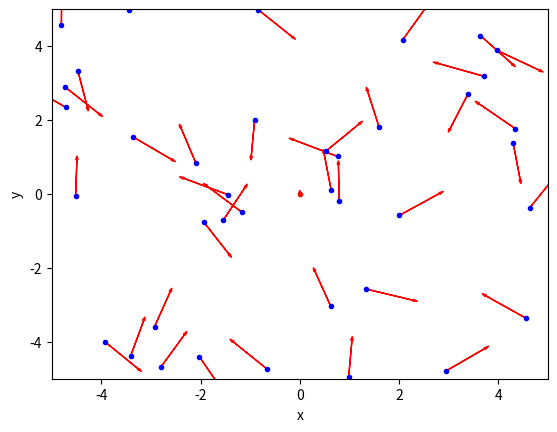
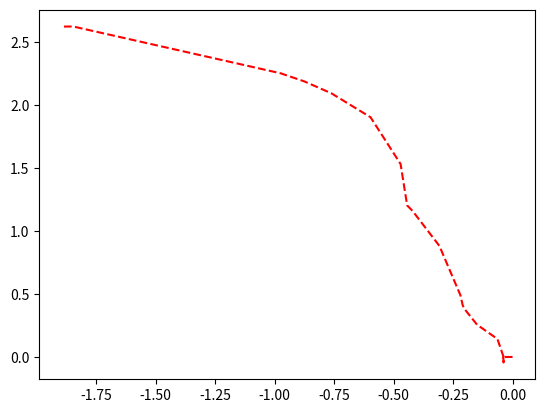
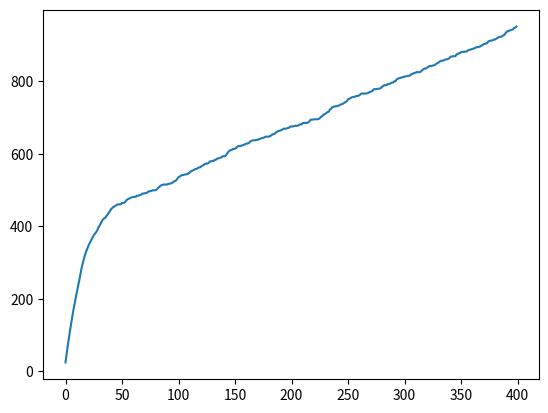

Write Python code to recreate these figures, in order.
import numpy as np
import matplotlib.pyplot as plt

# Maken van de ParticleClass

class ParticleClass:
    collision = [0]
    # Het maken van het deeltje
    def __init__(self, m, v, r, R, c):
        self.m = m                         
        self.v = np.array(v, dtype=float)  
        self.r = np.array(r, dtype=float)  
        self.R = np.array(R, dtype=float)  
        self.c = c


    # Het updaten van de positie, eventueel met zwaartekracht
    def update_position(self):
        self.r += self.v * dt #+ 1/2 * a * dt**2  
              
    # Harde wand
    def boxcollision(self):
        if abs(self.r[0]) + self.R > Box_length: 
            self.v[0] = -self.v[0]                                  # Omdraaien van de snelheid
            self.r[0] = np.sign(self.r[0]) * (Box_length - self.R)  # Zet terug net binnen box                 
        if abs(self.r[1]) + self.R > Box_length: 
            self.v[1] = -self.v[1]     
            self.r[1] = np.sign(self.r[1]) * (Box_length - self.R) 
            
    @property
    def momentum(self):
        return self.m * self.v
    
    @property
    def kin_energy(self):
        return 1/2 * self.m * np.dot(self.v, self.v)

# Aanmaken van de randvoorwaarden en initiele condities
Box_size_0 = 10
Box_length_0 = Box_size_0/2
Box_length = Box_length_0     # De grootte van de box kan wijzigen!

# Particles
dt = 0.1
particles = []
N = 40
v_0 = 1

dt = 0.04

# Aanmaken van deeltjes
for i in range(N-1):
    vx = np.random.uniform(-v_0,v_0)
    vy = np.random.choice([-1, 1])*np.sqrt(v_0**2-vx**2)        
    pos = Box_length_0*np.random.uniform(-1,1,2)
    particles.append(ParticleClass(m=1.0, v=[vx, vy], r = pos, R=.5,c='blue')) 

# er wordt een zwaar deelthe toegevoegt
particles.append(ParticleClass(m=20.0, v=[0, 0], r = [0, 0], R=.5,c='red')) 


# Inspecteren van beginsituatie
plt.figure()

plt.xlabel('x')
plt.ylabel('y')

plt.xlim(-Box_length_0,Box_length_0)
plt.ylim(-Box_length_0,Box_length_0)


for particle, particle_object in enumerate(particles):
    plt.plot(particle_object.r[0],particle_object.r[1],color=particle_object.c,marker='.')
    plt.arrow(particle_object.r[0],particle_object.r[1], 
              particle_object.v[0],particle_object.v[1], 
              head_width=0.05, head_length=0.1, color='red')
plt.show()


# Het bepalen of er een botsing plaats vindt
def collide_detection(self, other):
    dx = self.r[0] - other.r[0]
    dy = self.r[1] - other.r[1]
    rr = self.R + other.R
    return  dx**2+dy**2 < rr**2 
        
def particle_collision(p1: ParticleClass, p2: ParticleClass):
    """ past snelheden aan uitgaande van overlap """
    m1, m2 = p1.m, p2.m
    delta_r = p1.r - p2.r
    delta_v = p1.v - p2.v
    dot_product = np.dot(delta_r, delta_v)
    ParticleClass.collision[i] += 1
    
    # Als deeltjes van elkaar weg bewegen dan geen botsing
    if dot_product >= 0: # '='-teken voorkomt ook problemen als delta_r == \vec{0}
        return
    
    distance_squared = np.dot(delta_r, delta_r) 
    # Botsing oplossen volgens elastische botsing in 2D
    p1.v -= 2 * m2 / (m1 + m2) * dot_product / distance_squared * delta_r
    p2.v += 2 * m1 / (m1 + m2) * dot_product / distance_squared * delta_r

def handle_collisions(particles):
#your code/answer
    """ alle onderlinge botsingen afhandelen voor deeltjes in lijst """
    num_particles = len(particles)
    for i in range(num_particles):
        for j in range(i+1, num_particles):
            if collide_detection(particles[i], particles[j]):
                particle_collision(particles[i], particles[j])
#your code/answer


# tracken van het zware deeltje
track_x = []
track_y = []

#your code/answer

#your code/answer

#your code/answer

for i in range(400):
#your code/answer
    if ParticleClass.collision[-1] != 0:
        ParticleClass.collision.append(ParticleClass.collision[-1])
    for p in particles:
        p.update_position()    # Update positie        
        p.boxcollision()         # Wandbotsing werkt per deeltje


    handle_collisions(particles)

#your code/answer
    
    track_x.append(particles[N-1].r[0])
    track_y.append(particles[N-1].r[1])
    
#your code/answer

plt.figure()
plt.plot(track_x,track_y,'r--')
#your code/answer
plt.show()

#your code/answer

plt.plot(range(i+1), ParticleClass.collision)
plt.show

#your code/answer


#your code/answer
